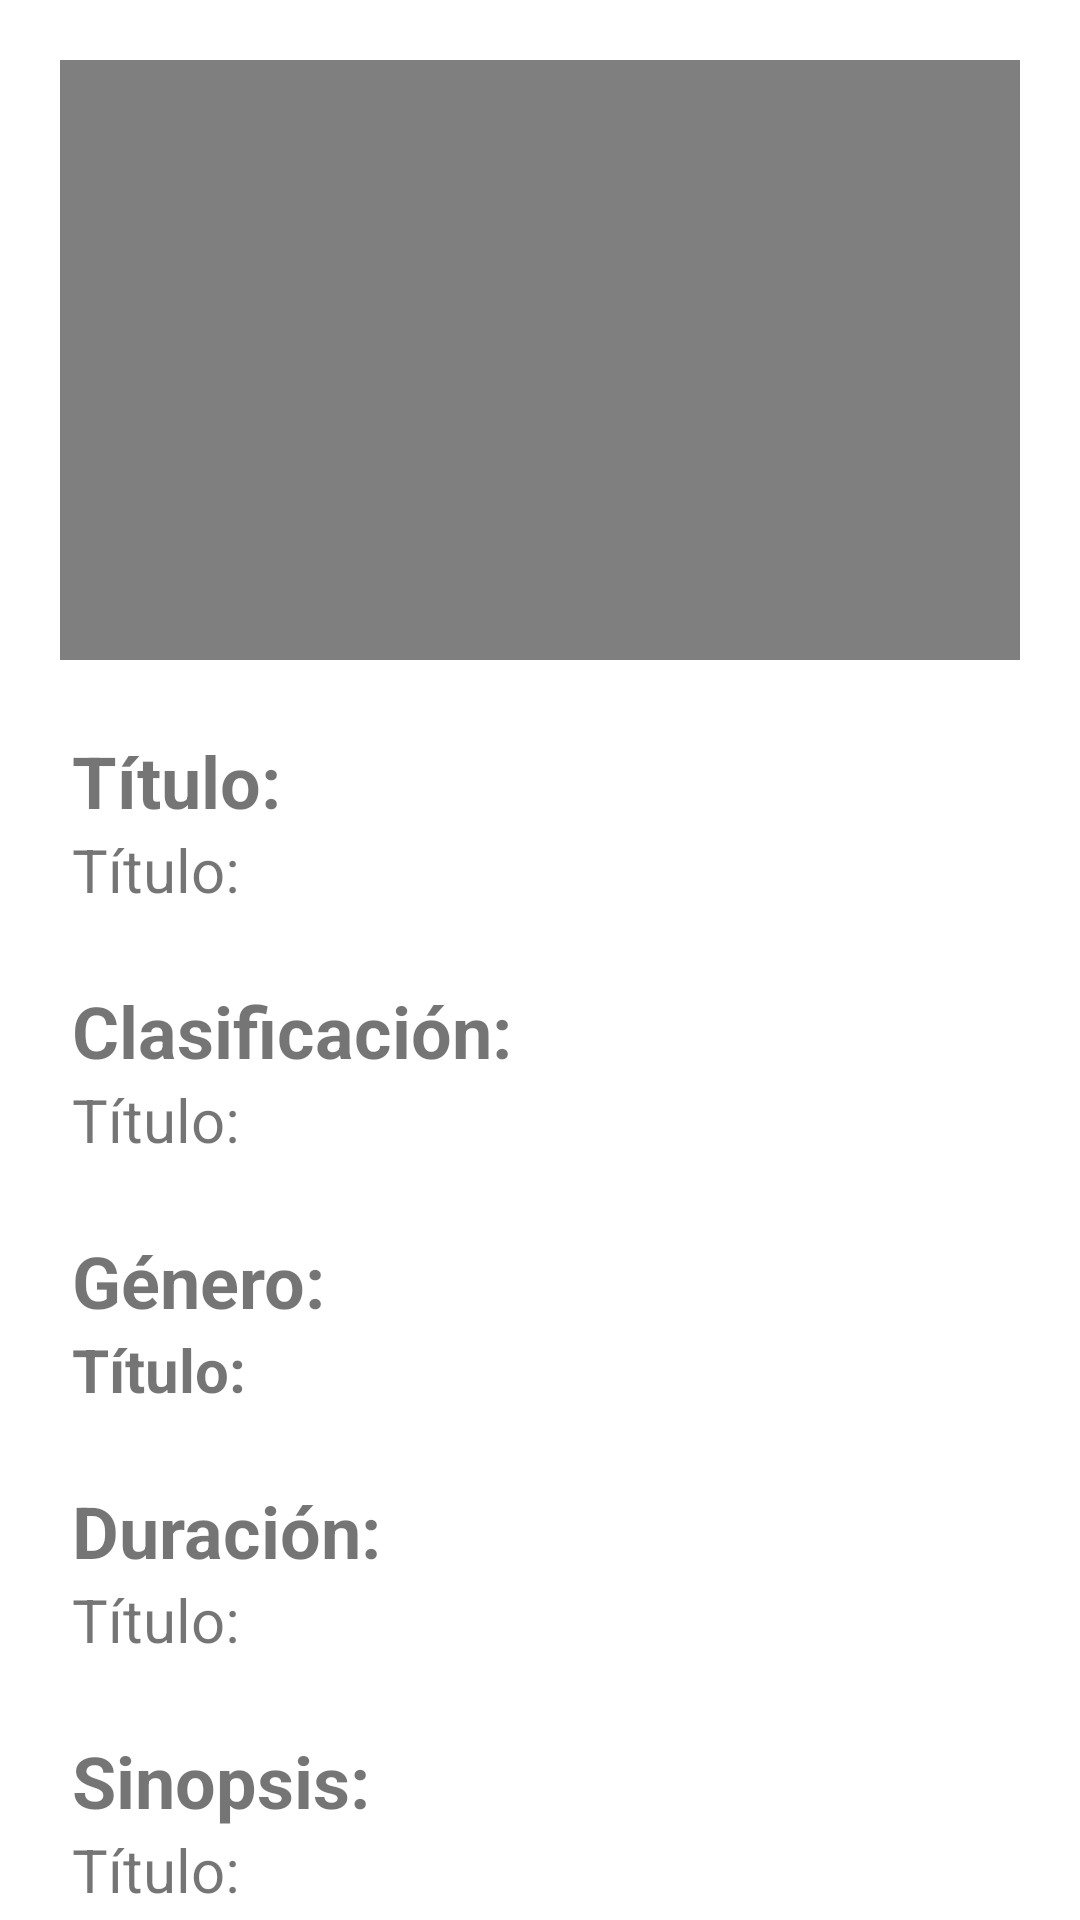

This screen was rendered from an Android layout file. Write that file and the resources it references.
<!-- AndroidManifest.xml: application theme Theme.InteractiveMovies -->
<!-- res/layout/detail_fragment.xml -->
<?xml version="1.0" encoding="utf-8"?>
<layout xmlns:android="http://schemas.android.com/apk/res/android"
    xmlns:tools="http://schemas.android.com/tools"
    xmlns:app="http://schemas.android.com/apk/res-auto"
    android:layout_marginVertical="?attr/actionBarSize"
    >

    <data>
        <variable
            name="viewModel"
            type="com.example.interactivemovies.ui.detail.DetailViewModel" />

    </data>

    <ScrollView
        android:layout_width="match_parent"
        android:layout_height="match_parent"
        tools:context=".ui.detail.DetailFragment">

    <androidx.constraintlayout.widget.ConstraintLayout
        android:layout_width="match_parent"
        android:layout_height="wrap_content">

        <VideoView
            android:id="@+id/vv_trailer"
            android:layout_width="match_parent"
            android:layout_height="200dp"
            android:layout_margin="20dp"
            app:layout_constraintTop_toTopOf="parent" />
        
        <TextView
            android:id="@+id/tv_title"
            android:layout_width="wrap_content"
            android:layout_height="wrap_content"
            android:text="@string/movie_title"
            android:textStyle="bold"
            android:textSize="24sp"
            android:layout_margin="24dp"
            app:layout_constraintStart_toStartOf="parent"
            app:layout_constraintTop_toBottomOf="@id/vv_trailer"/>

        <TextView
            android:id="@+id/field_title"
            android:layout_width="wrap_content"
            android:layout_height="wrap_content"
            android:text="@string/movie_title"
            android:textSize="20sp"
            android:layout_marginHorizontal="24dp"
            app:layout_constraintStart_toStartOf="parent"
            app:layout_constraintTop_toBottomOf="@id/tv_title"/>

        <TextView
            android:id="@+id/tv_classification"
            android:layout_width="wrap_content"
            android:layout_height="wrap_content"
            android:text="@string/movie_classification"
            android:textStyle="bold"
            android:textSize="24sp"
            android:layout_margin="24dp"
            app:layout_constraintStart_toStartOf="parent"
            app:layout_constraintTop_toBottomOf="@id/field_title"/>

        <TextView
            android:id="@+id/field_classification"
            android:layout_width="wrap_content"
            android:layout_height="wrap_content"
            android:text="@string/movie_title"
            android:textSize="20sp"
            android:layout_marginHorizontal="24dp"
            app:layout_constraintStart_toStartOf="parent"
            app:layout_constraintTop_toBottomOf="@id/tv_classification"/>

        <TextView
            android:id="@+id/tv_genre"
            android:layout_width="wrap_content"
            android:layout_height="wrap_content"
            android:text="@string/movie_genre"
            android:textStyle="bold"
            android:textSize="24sp"
            android:layout_margin="24dp"
            app:layout_constraintStart_toStartOf="parent"
            app:layout_constraintTop_toBottomOf="@id/field_classification"/>

        <TextView
            android:id="@+id/field_genre"
            android:layout_width="wrap_content"
            android:layout_height="wrap_content"
            android:text="@string/movie_title"
            android:textStyle="bold"
            android:textSize="20sp"
            android:layout_marginHorizontal="24dp"
            app:layout_constraintStart_toStartOf="parent"
            app:layout_constraintTop_toBottomOf="@id/tv_genre"/>

        <TextView
            android:id="@+id/tv_duration"
            android:layout_width="wrap_content"
            android:layout_height="wrap_content"
            android:text="@string/movie_duration"
            android:textStyle="bold"
            android:textSize="24sp"
            android:layout_margin="24dp"
            app:layout_constraintStart_toStartOf="parent"
            app:layout_constraintTop_toBottomOf="@id/field_genre"/>

        <TextView
            android:id="@+id/field_duration"
            android:layout_width="wrap_content"
            android:layout_height="wrap_content"
            android:text="@string/movie_title"
            android:textSize="20sp"
            android:layout_marginHorizontal="24dp"
            app:layout_constraintStart_toStartOf="parent"
            app:layout_constraintTop_toBottomOf="@id/tv_duration"/>

        <TextView
            android:id="@+id/tv_synopsis"
            android:layout_width="wrap_content"
            android:layout_height="wrap_content"
            android:text="@string/movie_synopsis"
            android:textStyle="bold"
            android:textSize="24sp"
            android:layout_margin="24dp"
            app:layout_constraintStart_toStartOf="parent"
            app:layout_constraintTop_toBottomOf="@id/field_duration"/>

        <TextView
            android:id="@+id/field_synopsis"
            android:layout_width="0dp"
            android:layout_height="wrap_content"
            android:layout_marginHorizontal="24dp"
            android:text="@string/movie_title"
            android:textSize="20sp"
            app:layout_constraintEnd_toEndOf="parent"
            app:layout_constraintStart_toStartOf="parent"
            app:layout_constraintTop_toBottomOf="@id/tv_synopsis" />

        <com.google.android.material.progressindicator.CircularProgressIndicator
            android:id="@+id/progress_circular"
            android:layout_width="wrap_content"
            android:layout_height="wrap_content"
            android:indeterminate="true"
            app:indicatorSize="150dp"
            android:visibility="gone"
            app:indicatorColor="@color/teal_200"
            app:layout_constraintBottom_toBottomOf="parent"
            app:layout_constraintEnd_toEndOf="parent"
            app:layout_constraintStart_toStartOf="parent"
            app:layout_constraintTop_toTopOf="parent" />

    </androidx.constraintlayout.widget.ConstraintLayout>
    </ScrollView>
</layout>
<!-- resources referenced by this layout -->
<resources>
  <string name="movie_classification">Clasificación:</string>
  <string name="movie_duration">Duración:</string>
  <string name="movie_genre">Género:</string>
  <string name="movie_synopsis">Sinopsis:</string>
  <string name="movie_title">Título:</string>
  <style name="Theme.InteractiveMovies" parent="Theme.MaterialComponents.DayNight.DarkActionBar">
          
          <item name="colorPrimary">@color/purple_500</item>
          <item name="colorPrimaryVariant">@color/purple_700</item>
          <item name="colorOnPrimary">@color/white</item>
          
          <item name="colorSecondary">@color/teal_200</item>
          <item name="colorSecondaryVariant">@color/teal_700</item>
          <item name="colorOnSecondary">@color/black</item>
          
          <item name="android:statusBarColor" tools:targetApi="l">?attr/colorPrimaryVariant</item>
          
      </style>
  <!-- not gathered from this repository: default colours our renderer supplied (Android Studio template values) -->
  <color name="purple_500">#FF6200EE</color>
  <color name="purple_700">#FF3700B3</color>
  <color name="teal_200">#FF03DAC5</color>
  <color name="teal_700">#FF018786</color>
  <color name="black">#FF000000</color>
  <color name="white">#FFFFFFFF</color>
</resources>
